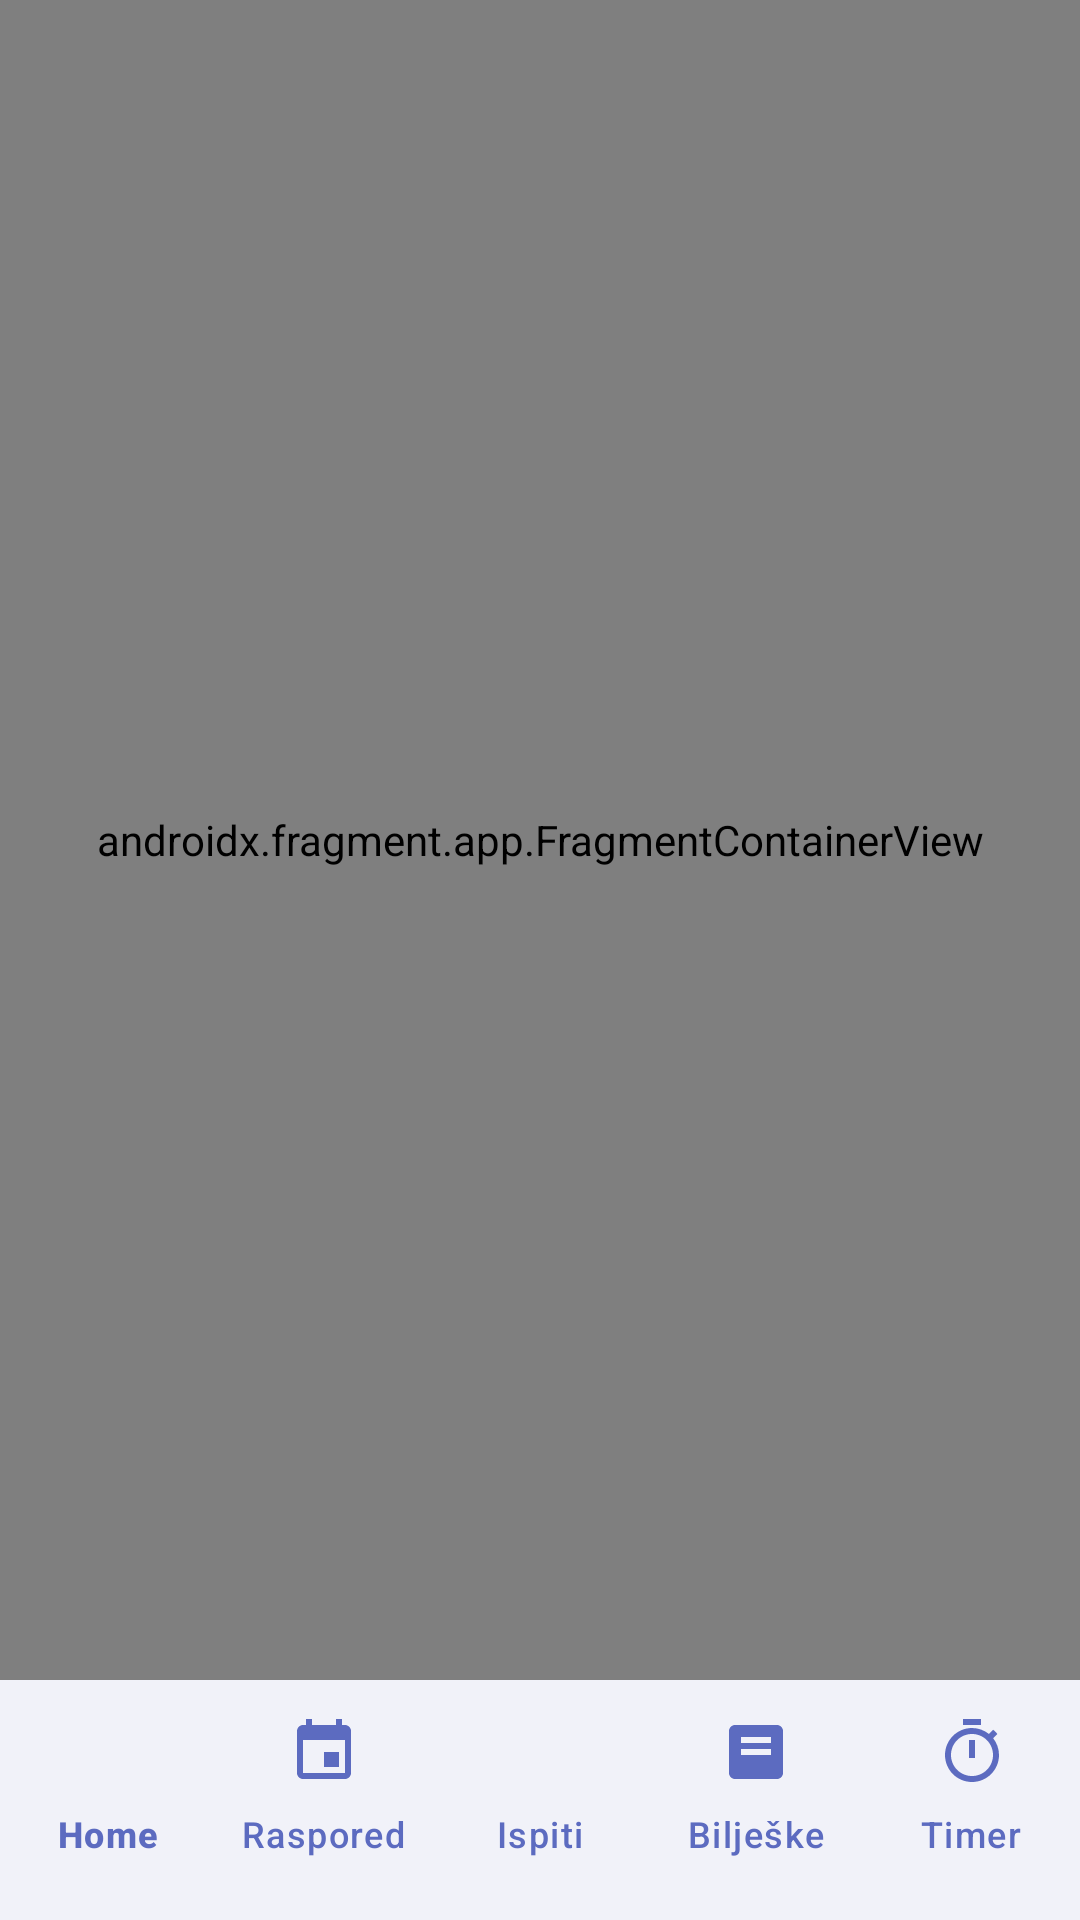

Here is an Android app screen rendered from its layout file. Give the layout XML and the strings, colors and styles it references.
<!-- AndroidManifest.xml: application theme Theme.StudentHelper -->
<!-- res/layout/activity_main.xml -->
<?xml version="1.0" encoding="utf-8"?>
<androidx.coordinatorlayout.widget.CoordinatorLayout
    xmlns:android="http://schemas.android.com/apk/res/android"
    xmlns:app="http://schemas.android.com/apk/res-auto"
    android:layout_width="match_parent"
    android:layout_height="match_parent"
    android:background="@color/colorBackground">

    <androidx.fragment.app.FragmentContainerView
        android:id="@+id/nav_host_fragment"
        android:name="androidx.navigation.fragment.NavHostFragment"
        android:layout_width="match_parent"
        android:layout_height="match_parent"
        android:layout_marginBottom="80dp"
        app:defaultNavHost="true"
        app:navGraph="@navigation/nav_graph" />

    <com.google.android.material.bottomnavigation.BottomNavigationView
        android:id="@+id/bottomNavigationView"
        android:layout_width="match_parent"
        android:layout_height="80dp"
        android:layout_gravity="bottom"
        android:background="@color/colorSurface"
        android:elevation="8dp"
        android:paddingBottom="8dp"
        app:itemIconTint="@color/colorPrimary"
        app:itemTextColor="@color/colorPrimary"
        app:labelVisibilityMode="labeled"
        app:menu="@menu/bottom_nav_menu" />
</androidx.coordinatorlayout.widget.CoordinatorLayout>
<!-- resources referenced by this layout -->
<resources>
  <color name="colorBackground">#F4F6FF</color>
  <color name="colorPrimary">#5C6BC0</color>
  <color name="colorSurface">#FFFFFF</color>
  <style name="Theme.StudentHelper" parent="Theme.Material3.DayNight.NoActionBar">
          <item name="colorPrimary">@color/colorPrimary</item>
          <item name="colorOnPrimary">@color/white</item>
          <item name="colorSecondary">@color/colorSecondary</item>
          <item name="colorSurface">@color/colorSurface</item>
          <item name="colorOnSurface">@color/colorOnBackground</item>
  
      </style>
  <color name="white">#FFFFFFFF</color>
  <color name="colorSecondary">#FF6B6B</color>
  <color name="colorOnBackground">#1A1A2E</color>
</resources>
